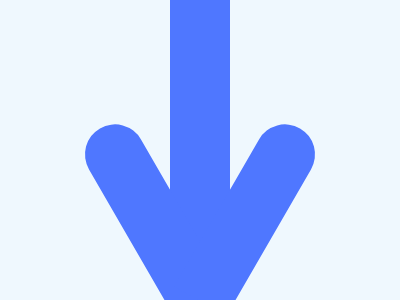

Write a web page that renders exactly this picture using CSS.

<div></div>
<div class="a"></div>
<div class="a b"></div>
<style>
  body {
    margin: 0;
    background: #EFF8FE;
  }
  div {
    position: absolute;
    left: 170px;
    width: 60px;
    height: 300px;
    background: #4F77FF;
  }
  .a {
    height: 200px;
    left: 120px;
    border-radius: 50px 50px 0 0  ;
    top: 115px;
    transform: rotate(-30deg);
  }
  .b {
    left: 220px;
    border-radius: 50px 50px 0 0;
    transform: rotate(30deg);
  }
</style>
